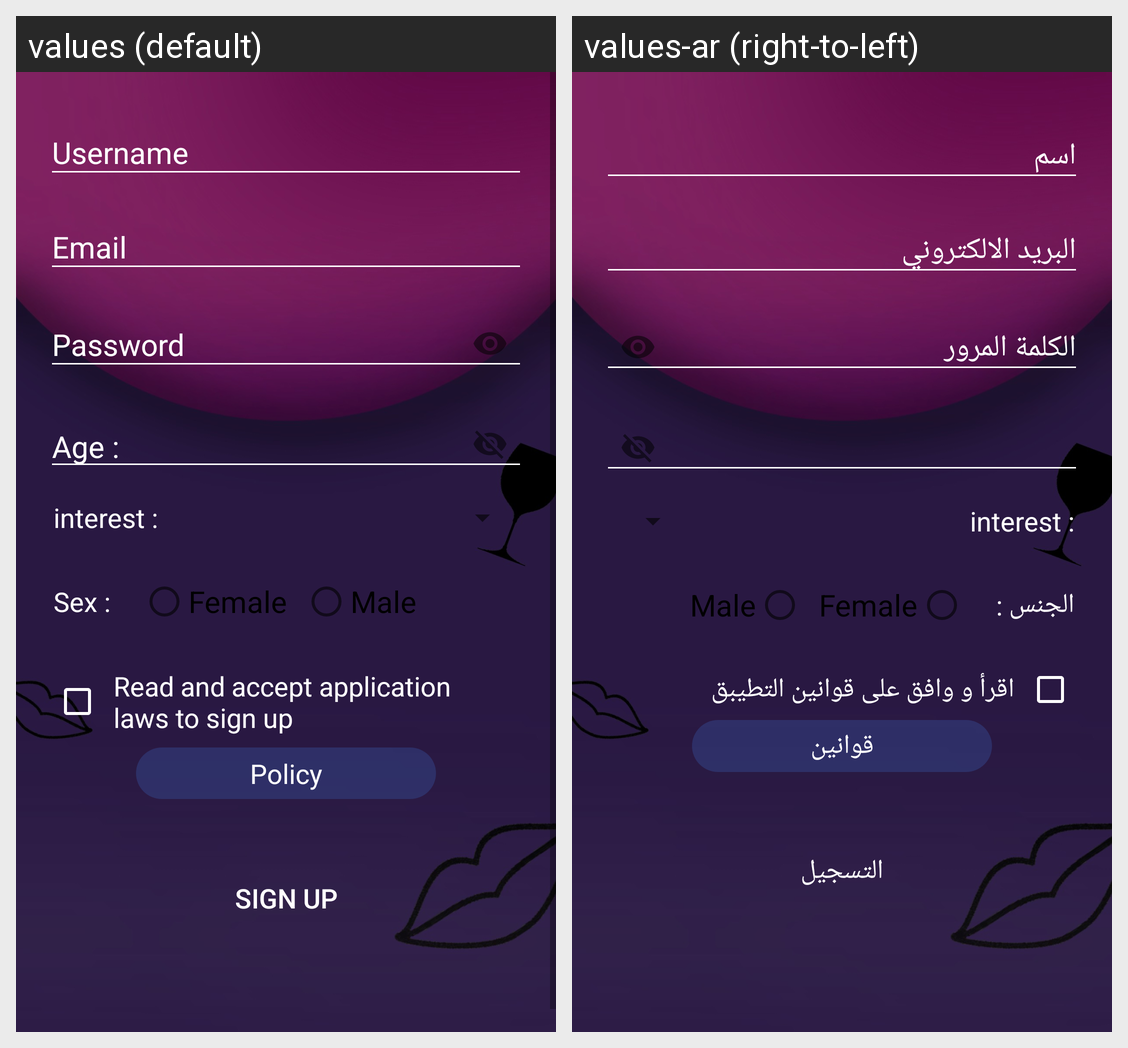

Here is an Android app screen in its default locale and in the app's own translations. Write out the translated-string differences for the strings that appear on this screen.
Android screen res/layout/activity_register.xml rendered under 2 locales, left to right: values (default), values-ar (right-to-left). Device: Nexus 5 (rendered at 1080×1920; each locale shown at half size, 540×960, under a caption strip naming it); theme AppTheme.
Strings drawn on this screen, with the default value and each locale's value (text and hints the layout hard-codes, and strings that could not be matched under every locale, appear in the picture but are not listed):

age
  values: Age :
  values-ar: العمر :

interest
  values: interest :
  values-ar: interest :  [not translated; the default value is used]

sex
  values: Sex :
  values-ar: الجنس :

policy_accept
  values: Read and accept application laws to sign up
  values-ar: اقرأ و وافق على قوانين التطيبق

laws_tv
  values: Policy
  values-ar: قوانين

sign_up
  values: Sign up
  values-ar: التسجيل
